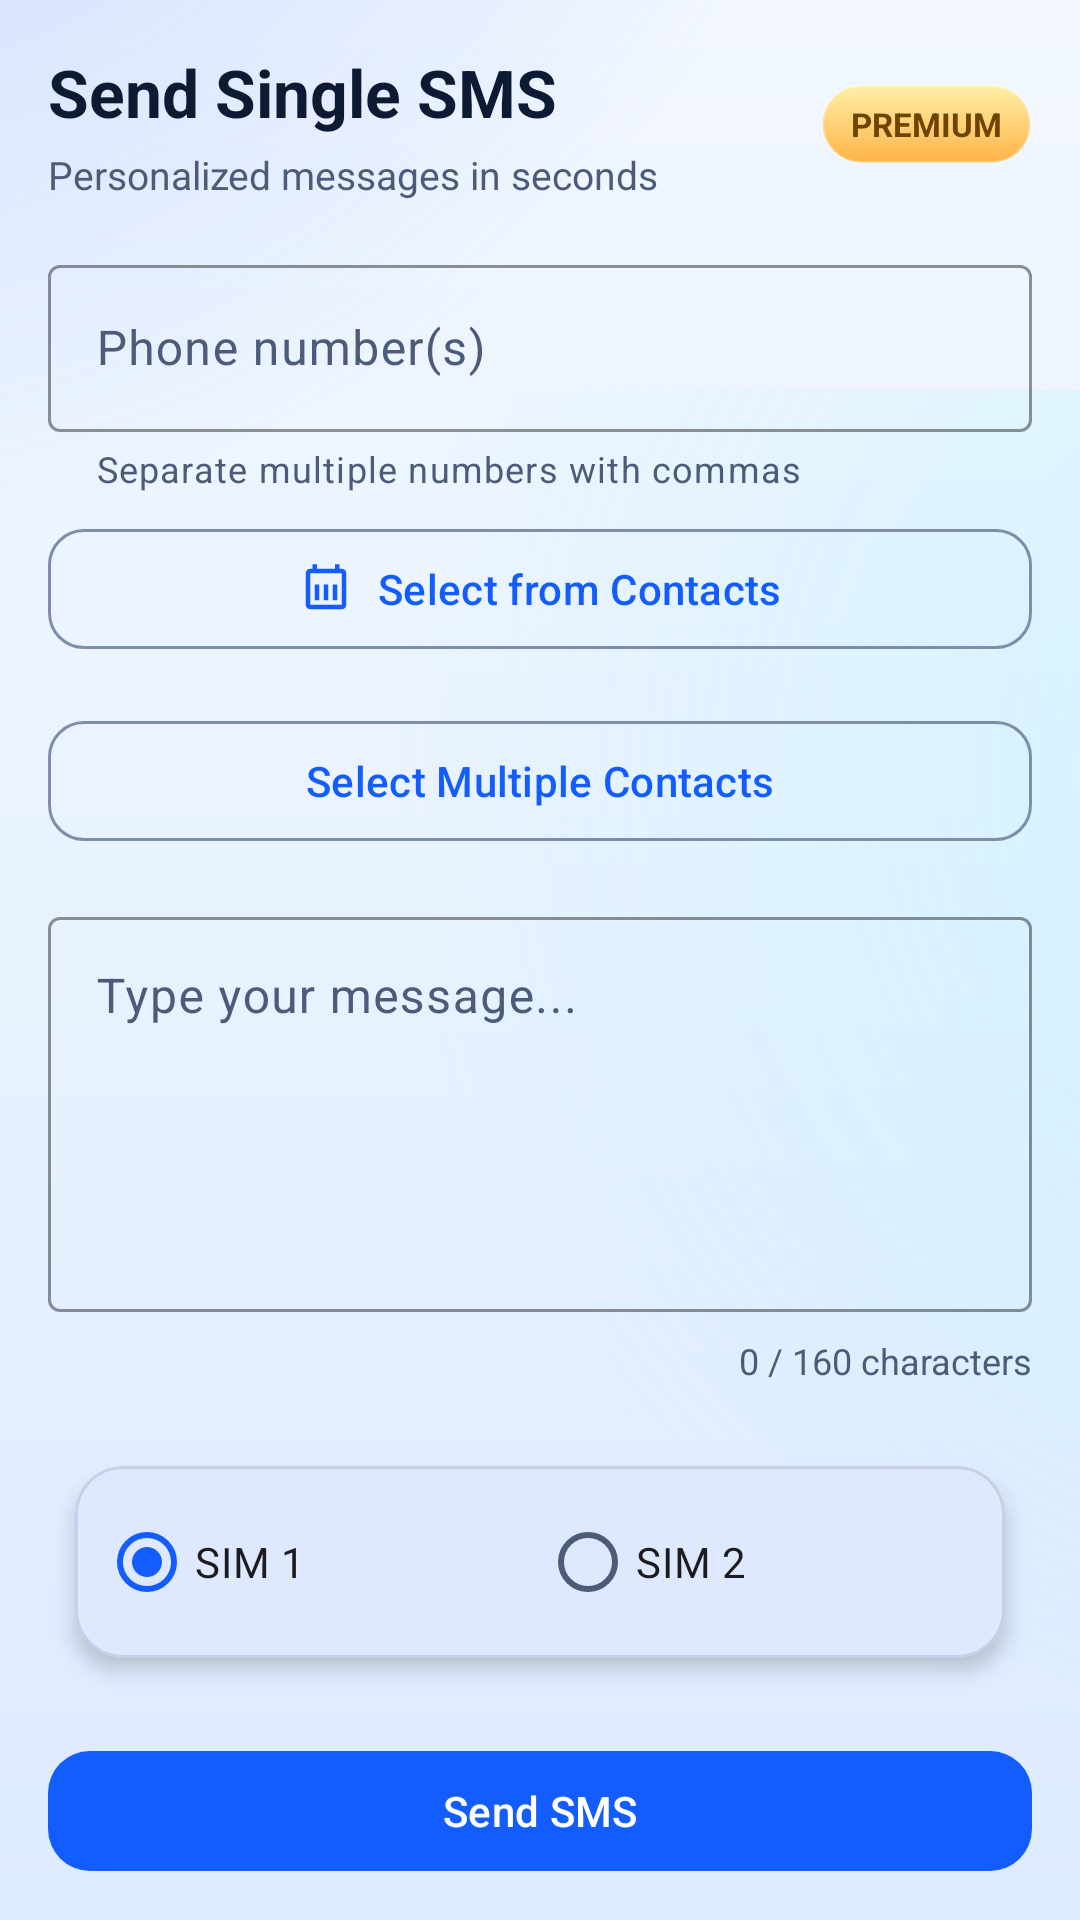

The Android layout XML behind this screen, and the referenced resources:
<!-- AndroidManifest.xml: application theme Theme.BulkSMS -->
<!-- res/layout/fragment_sms_send.xml -->
<?xml version="1.0" encoding="utf-8"?>
<androidx.coordinatorlayout.widget.CoordinatorLayout
    xmlns:android="http://schemas.android.com/apk/res/android"
    xmlns:app="http://schemas.android.com/apk/res-auto"
    android:layout_width="match_parent"
    android:layout_height="match_parent"
    android:background="@drawable/bg_dashboard_gradient">

    <androidx.core.widget.NestedScrollView
        android:layout_width="match_parent"
        android:layout_height="match_parent"
        android:fillViewport="true">

        <LinearLayout
            android:layout_width="match_parent"
            android:layout_height="wrap_content"
            android:orientation="vertical"
            android:padding="@dimen/spacing_medium">

            <LinearLayout
                android:layout_width="match_parent"
                android:layout_height="wrap_content"
                android:orientation="horizontal"
                android:gravity="center_vertical"
                android:layout_marginBottom="@dimen/spacing_medium">

                <LinearLayout
                    android:layout_width="0dp"
                    android:layout_height="wrap_content"
                    android:layout_weight="1"
                    android:orientation="vertical">

                    <TextView
                        android:layout_width="wrap_content"
                        android:layout_height="wrap_content"
                        android:text="@string/send_sms_title"
                        android:textSize="22sp"
                        android:textStyle="bold"
                        android:textColor="@color/color_on_surface" />

                    <TextView
                        android:layout_width="wrap_content"
                        android:layout_height="wrap_content"
                        android:text="@string/send_sms_subtitle"
                        android:textSize="13sp"
                        android:textColor="@color/color_on_surface_variant"
                        android:layout_marginTop="4dp" />

                </LinearLayout>

                <TextView
                    android:id="@+id/txtSendBadge"
                    android:layout_width="wrap_content"
                    android:layout_height="wrap_content"
                    android:text="@string/send_sms_badge"
                    android:textSize="11sp"
                    android:textStyle="bold"
                    android:textColor="@color/fx_badge_text"
                    android:background="@drawable/bg_premium_badge"
                    android:paddingStart="10dp"
                    android:paddingEnd="10dp"
                    android:paddingTop="6dp"
                    android:paddingBottom="6dp" />

            </LinearLayout>

            <com.google.android.material.textfield.TextInputLayout
                android:layout_width="match_parent"
                android:layout_height="wrap_content"
                android:layout_marginBottom="@dimen/spacing_small"
                style="@style/Widget.Material3.TextInputLayout.OutlinedBox"
                android:hint="@string/send_sms_phone_hint"
                app:helperText="@string/send_sms_phone_helper"
                app:boxStrokeColor="@color/color_primary"
                app:hintTextColor="@color/color_primary">

                <com.google.android.material.textfield.TextInputEditText
                    android:id="@+id/inputPhoneNumber"
                    android:layout_width="match_parent"
                    android:layout_height="wrap_content"
                    android:inputType="phone" />

            </com.google.android.material.textfield.TextInputLayout>

            <com.google.android.material.button.MaterialButton
                android:id="@+id/btnSelectContact"
                android:layout_width="match_parent"
                android:layout_height="wrap_content"
                android:text="@string/send_sms_select_contact"
                style="@style/Widget.Material3.Button.OutlinedButton"
                android:layout_marginBottom="@dimen/spacing_medium"
                app:icon="@drawable/ic_contacts"
                app:iconGravity="textStart"
                app:iconPadding="@dimen/spacing_small"
                app:cornerRadius="12dp" />

            <com.google.android.material.button.MaterialButton
                android:id="@+id/btnSelectMultipleContacts"
                android:layout_width="match_parent"
                android:layout_height="wrap_content"
                android:text="@string/send_sms_select_multiple_contacts"
                style="@style/Widget.Material3.Button.OutlinedButton"
                android:layout_marginBottom="@dimen/spacing_medium"
                app:icon="@drawable/ic_group"
                app:iconGravity="textStart"
                app:iconPadding="@dimen/spacing_small"
                app:cornerRadius="12dp" />

            <com.google.android.material.textfield.TextInputLayout
                android:layout_width="match_parent"
                android:layout_height="wrap_content"
                android:layout_marginBottom="@dimen/spacing_small"
                style="@style/Widget.Material3.TextInputLayout.OutlinedBox"
                android:hint="@string/send_sms_message_hint"
                app:boxStrokeColor="@color/color_primary"
                app:hintTextColor="@color/color_primary">

                <com.google.android.material.textfield.TextInputEditText
                    android:id="@+id/inputMessage"
                    android:layout_width="match_parent"
                    android:layout_height="wrap_content"
                    android:gravity="top"
                    android:minLines="5"
                    android:inputType="textMultiLine|textCapSentences" />

            </com.google.android.material.textfield.TextInputLayout>

            <TextView
                android:id="@+id/txtCharCount"
                android:layout_width="match_parent"
                android:layout_height="wrap_content"
                android:text="@string/send_sms_char_count_default"
                android:textSize="@dimen/text_small"
                android:textColor="@color/color_on_surface_variant"
                android:gravity="end"
                android:layout_marginBottom="@dimen/spacing_medium" />

            <com.google.android.material.card.MaterialCardView
                android:layout_width="match_parent"
                android:layout_height="wrap_content"
                android:layout_marginBottom="@dimen/spacing_medium"
                app:cardCornerRadius="16dp"
                app:cardElevation="4dp"
                app:cardUseCompatPadding="true"
                app:strokeWidth="1dp"
                app:strokeColor="@color/color_outline_variant"
                app:cardBackgroundColor="@color/color_surface">
                
                <RadioGroup
                    android:id="@+id/radioSimGroup"
                    android:layout_width="match_parent"
                    android:layout_height="wrap_content"
                    android:orientation="horizontal"
                    android:padding="@dimen/spacing_small">

                    <com.google.android.material.radiobutton.MaterialRadioButton
                        android:id="@+id/radioSim1"
                        android:layout_width="wrap_content"
                        android:layout_height="wrap_content"
                        android:text="@string/send_sms_sim_1"
                        android:checked="true"
                        android:layout_weight="1"/>

                    <com.google.android.material.radiobutton.MaterialRadioButton
                        android:id="@+id/radioSim2"
                        android:layout_width="wrap_content"
                        android:layout_height="wrap_content"
                        android:text="@string/send_sms_sim_2"
                        android:layout_weight="1"/>
                </RadioGroup>
                
            </com.google.android.material.card.MaterialCardView>

            <com.google.android.material.progressindicator.CircularProgressIndicator
                android:id="@+id/progressBar"
                android:layout_width="wrap_content"
                android:layout_height="wrap_content"
                android:layout_gravity="center"
                android:indeterminate="true"
                android:visibility="gone"
                android:layout_marginBottom="@dimen/spacing_small"/>

            <com.google.android.material.card.MaterialCardView
                android:id="@+id/statusCard"
                android:layout_width="match_parent"
                android:layout_height="wrap_content"
                android:layout_marginBottom="@dimen/spacing_small"
                android:visibility="gone"
                app:cardCornerRadius="16dp"
                app:cardElevation="2dp"
                app:strokeWidth="1dp"
                app:strokeColor="@color/error_red"
                app:cardBackgroundColor="@color/color_error_container">
                
                <TextView
                    android:id="@+id/txtStatus"
                    android:layout_width="match_parent"
                    android:layout_height="wrap_content"
                    android:gravity="center"
                    android:textColor="@color/error_red"
                    android:padding="@dimen/spacing_medium" />
                    
            </com.google.android.material.card.MaterialCardView>

            <com.google.android.material.button.MaterialButton
                android:id="@+id/btnSendSms"
                android:layout_width="match_parent"
                android:layout_height="wrap_content"
                android:text="@string/send_sms_button"
                android:textSize="@dimen/text_medium"
                style="@style/Widget.Material3.Button"
                app:icon="@drawable/ic_send_sms_action"
                app:iconGravity="textEnd"
                app:iconPadding="@dimen/spacing_small"
                app:cornerRadius="14dp" />

        </LinearLayout>

    </androidx.core.widget.NestedScrollView>

</androidx.coordinatorlayout.widget.CoordinatorLayout>
<!-- resources referenced by this layout -->
<resources>
  <color name="color_error_container">@color/md_theme_light_errorContainer</color>
  <color name="color_on_surface">@color/md_theme_light_onSurface</color>
  <color name="color_on_surface_variant">@color/md_theme_light_onSurfaceVariant</color>
  <color name="color_outline_variant">@color/md_theme_light_outlineVariant</color>
  <color name="color_primary">@color/md_theme_light_primary</color>
  <color name="color_surface">@color/md_theme_light_surface</color>
  <color name="error_red">#FFD32F2F</color>
  <color name="fx_badge_text">#FF6E4500</color>
  <dimen name="spacing_medium">16dp</dimen>
  <dimen name="spacing_small">8dp</dimen>
  <dimen name="text_medium">14sp</dimen>
  <dimen name="text_small">12sp</dimen>
  <string name="send_sms_badge">PREMIUM</string>
  <string name="send_sms_button">Send SMS</string>
  <string name="send_sms_char_count_default">0 / 160 characters</string>
  <string name="send_sms_message_hint">Type your message...</string>
  <string name="send_sms_phone_helper">Separate multiple numbers with commas</string>
  <string name="send_sms_phone_hint">Phone number(s)</string>
  <string name="send_sms_select_contact">Select from Contacts</string>
  <string name="send_sms_select_multiple_contacts">Select Multiple Contacts</string>
  <string name="send_sms_sim_1">SIM 1</string>
  <string name="send_sms_sim_2">SIM 2</string>
  <string name="send_sms_subtitle">Personalized messages in seconds</string>
  <string name="send_sms_title">Send Single SMS</string>
  <color name="md_theme_light_errorContainer">#FFFFDAD6</color>
  <color name="md_theme_light_onSurface">#FF0D1A33</color>
  <color name="md_theme_light_onSurfaceVariant">#FF4B5B79</color>
  <color name="md_theme_light_outlineVariant">#FFC5D0E8</color>
  <color name="md_theme_light_primary">#FF135DFF</color>
  <color name="md_theme_light_surface">#FFF4F8FF</color>
  <color name="fx_atmosphere_start">#FFF2F7FF</color>
  <color name="fx_atmosphere_mid">#FFE8F2FF</color>
  <color name="fx_atmosphere_end">#FFDDEBFF</color>
  <color name="fx_glow_primary">#4D4B7DFF</color>
  <color name="fx_glow_secondary">#3367F3FF</color>
  <color name="fx_badge_start">#FFFFF0A8</color>
  <color name="fx_badge_end">#FFFFB347</color>
  <color name="fx_badge_stroke">#4DFFFFFF</color>
  <color name="color_on_primary">@color/md_theme_light_onPrimary</color>
  <color name="color_primary_container">@color/md_theme_light_primaryContainer</color>
  <color name="color_on_primary_container">@color/md_theme_light_onPrimaryContainer</color>
  <color name="color_secondary">@color/md_theme_light_secondary</color>
  <color name="color_on_secondary">@color/md_theme_light_onSecondary</color>
  <color name="color_secondary_container">@color/md_theme_light_secondaryContainer</color>
  <color name="color_tertiary">@color/md_theme_light_tertiary</color>
  <color name="color_on_tertiary">@color/md_theme_light_onTertiary</color>
  <color name="color_tertiary_container">@color/md_theme_light_tertiaryContainer</color>
  <color name="color_surface_variant">@color/md_theme_light_surfaceVariant</color>
  <color name="color_outline">@color/md_theme_light_outline</color>
  <color name="md_theme_light_onPrimary">#FFFFFFFF</color>
  <color name="md_theme_light_primaryContainer">#FFDCE6FF</color>
  <color name="md_theme_light_onPrimaryContainer">#FF001A4A</color>
  <color name="md_theme_light_secondary">#FF008F9A</color>
  <color name="md_theme_light_onSecondary">#FFFFFFFF</color>
  <color name="md_theme_light_secondaryContainer">#FFCCF4F7</color>
  <color name="md_theme_light_onSecondaryContainer">#FF001F24</color>
  <color name="md_theme_light_tertiary">#FF006A86</color>
  <color name="md_theme_light_onTertiary">#FFFFFFFF</color>
  <color name="md_theme_light_tertiaryContainer">#FFCAE8FF</color>
  <color name="md_theme_light_onTertiaryContainer">#FF001E2A</color>
  <color name="md_theme_light_surfaceVariant">#FFE8EEFF</color>
  <color name="md_theme_light_outline">#FF7E8DAA</color>
</resources>
